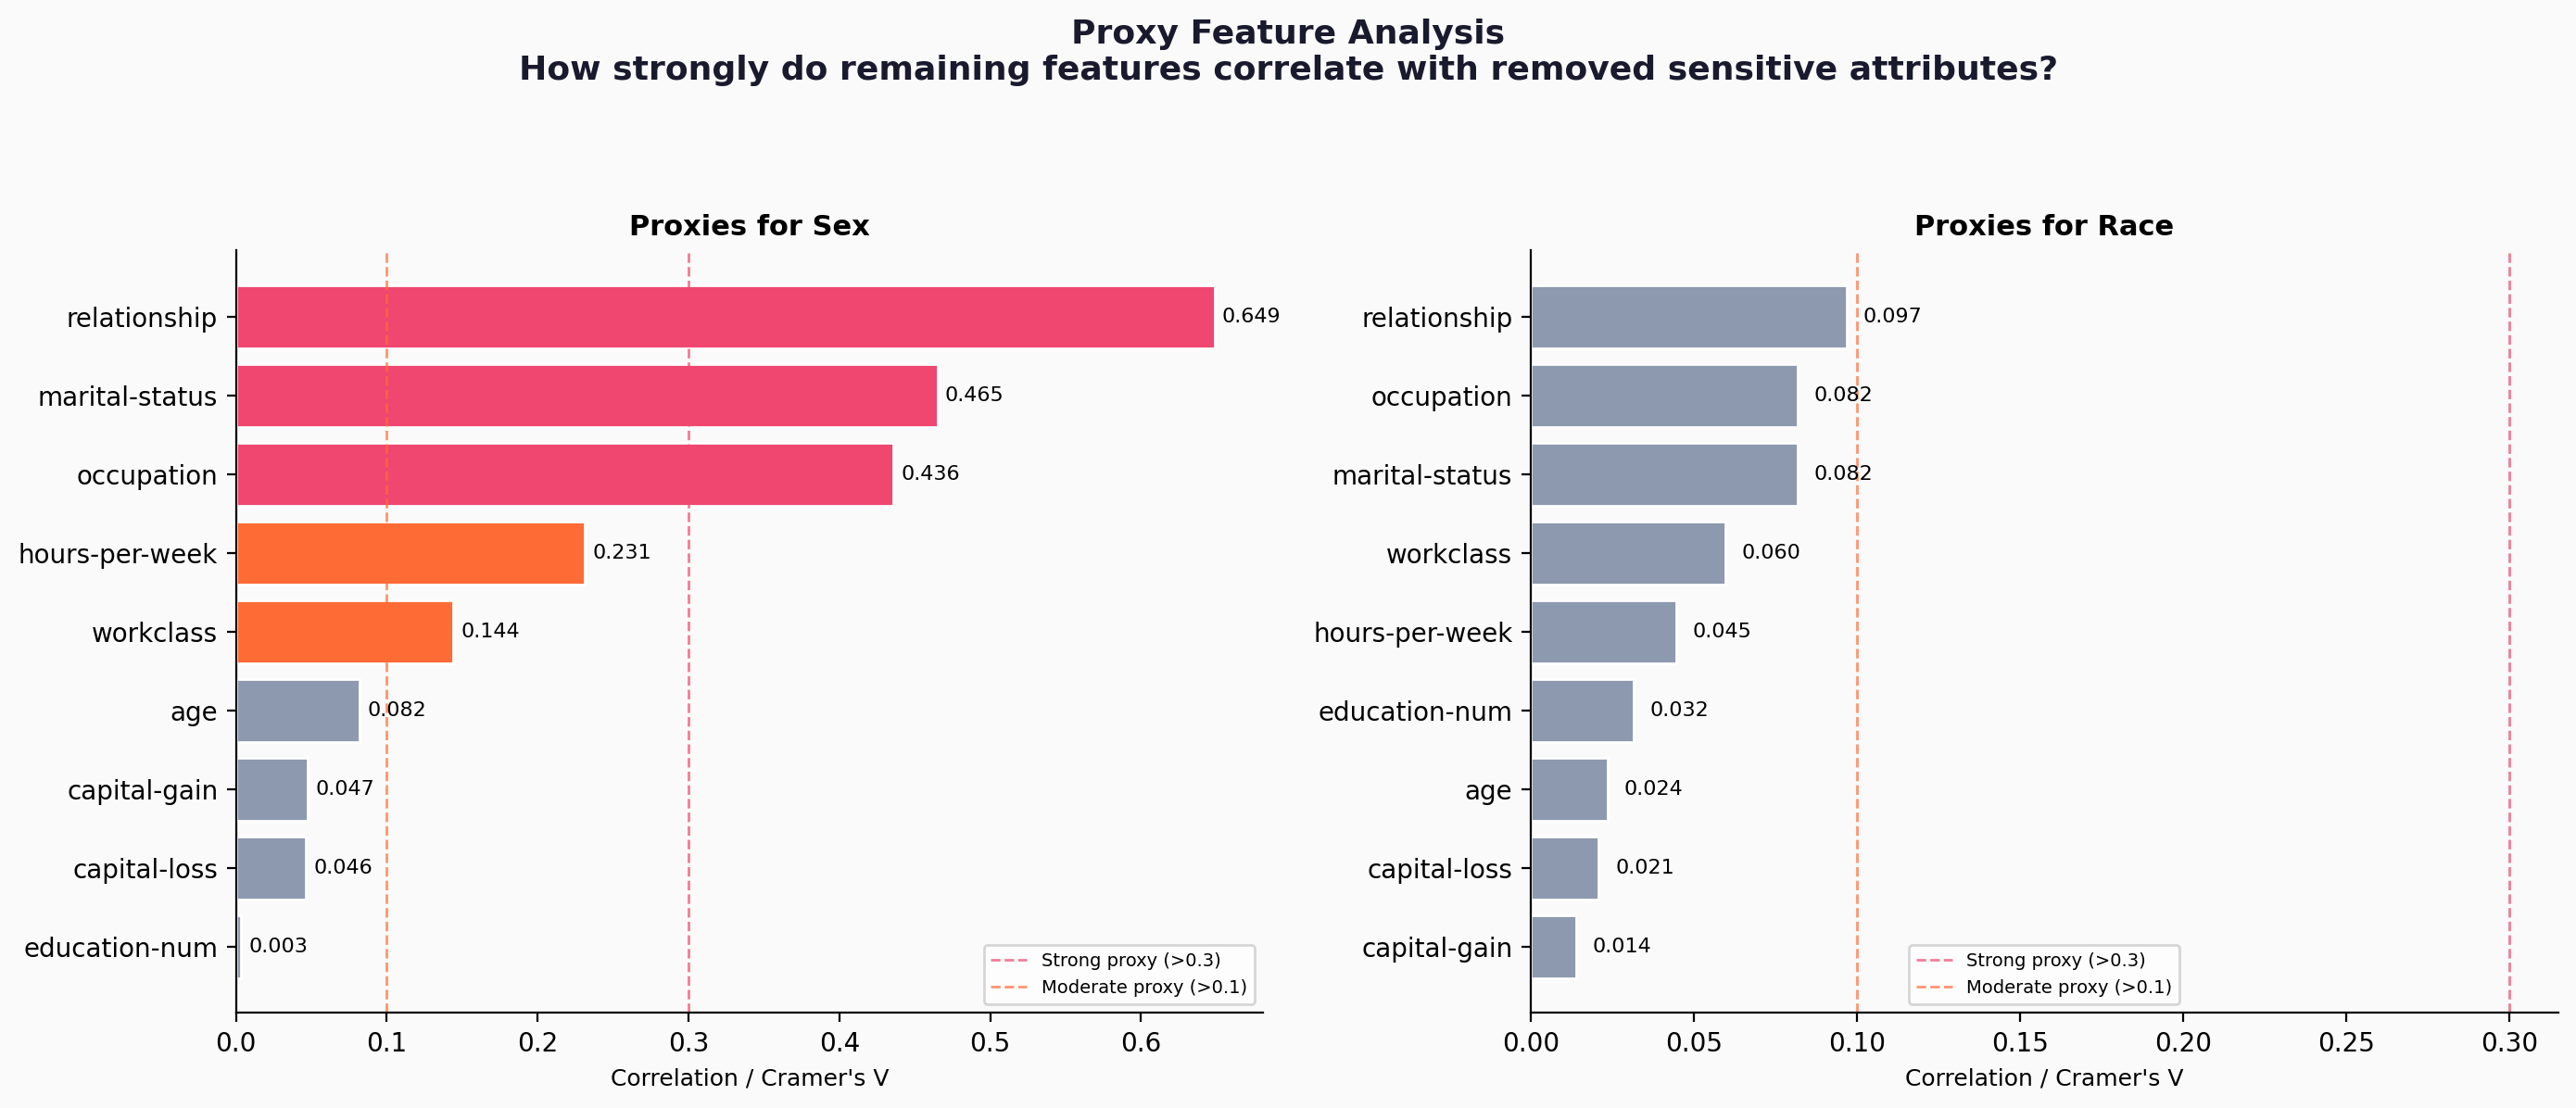

Data behind this chart, as committed beside it:
sensitive_feature, proxy_candidate, correlation, abs_correlation
sex, relationship, 0.6487, 0.6487
sex, marital-status, 0.465, 0.465
sex, occupation, 0.4357, 0.4357
sex, hours-per-week, 0.2314, 0.2314
sex, workclass, 0.1439, 0.1439
race, relationship, 0.09685, 0.09685
sex, age, 0.08205, 0.08205
race, occupation, 0.08186, 0.08186
race, marital-status, 0.08184, 0.08184
race, workclass, 0.05964, 0.05964
sex, capital-gain, 0.04744, 0.04744
sex, capital-loss, 0.04646, 0.04646
race, hours-per-week, 0.04474, 0.04474
race, education-num, 0.03165, 0.03165
race, age, 0.02378, 0.02378
race, capital-loss, 0.02095, 0.02095
race, capital-gain, 0.01408, 0.01408
sex, education-num, 0.003417, 0.003417
